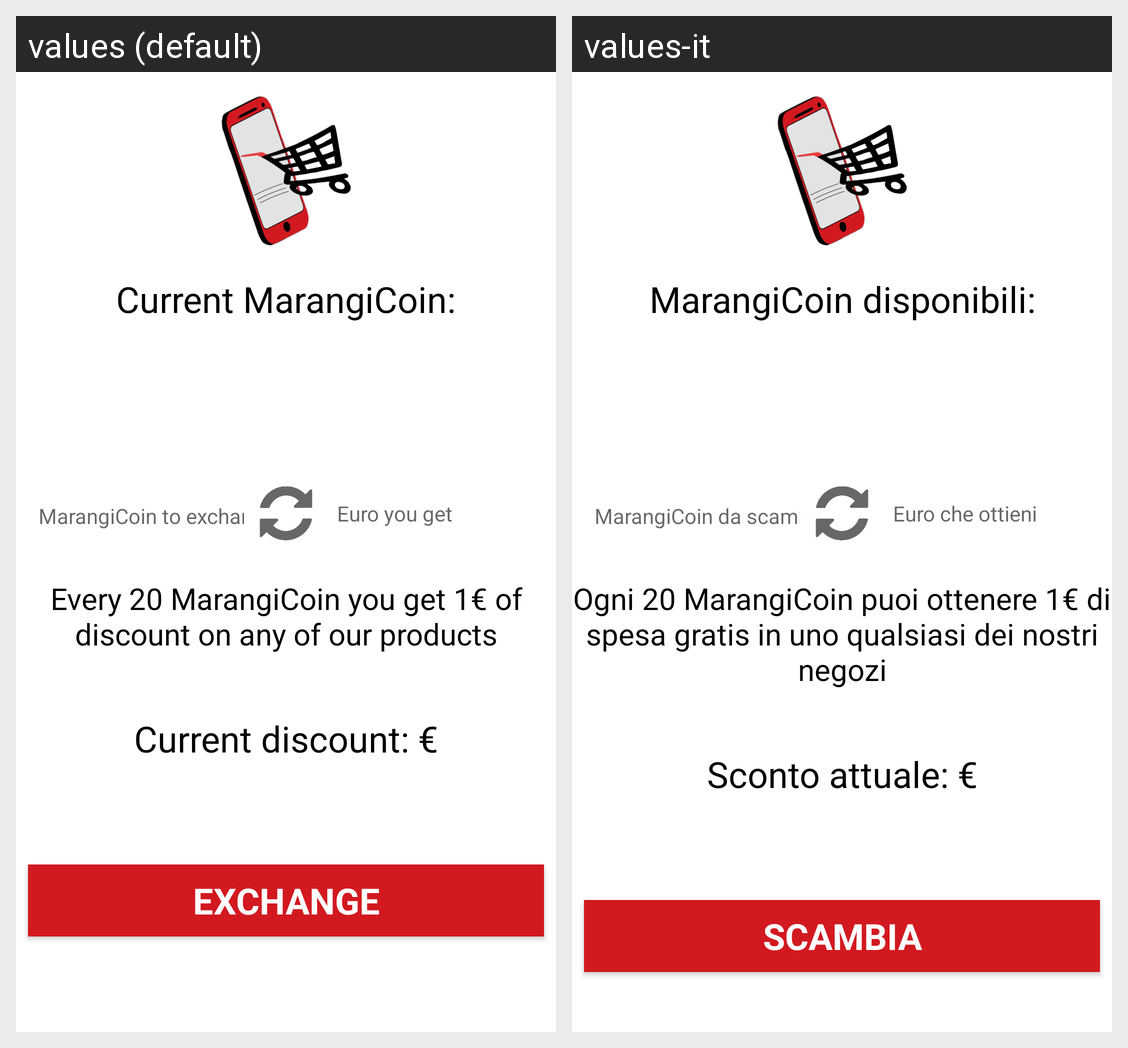

Strings drawn on this Android screen and how each of the app's shown locales translates them:
Android screen res/layout/fragment_layout_marangicoin.xml rendered under 2 locales, left to right: values (default), values-it. Device: Nexus 5 (rendered at 1080×1920; each locale shown at half size, 540×960, under a caption strip naming it); theme AppTheme.
Strings drawn on this screen, with the default value and each locale's value (text and hints the layout hard-codes, and strings that could not be matched under every locale, appear in the picture but are not listed):

your_marangiCoin
  values: Current MarangiCoin:
  values-it: MarangiCoin disponibili:

marangiCoin_exchange
  values: MarangiCoin to exchange
  values-it: MarangiCoin da scambiare

euro_exchange
  values: Euro you get
  values-it: Euro che ottieni

exchange_marangiCoin
  values: Every 20 MarangiCoin you get 1€ of discount on any of our products
  values-it: Ogni 20 MarangiCoin puoi ottenere 1€ di spesa gratis in uno qualsiasi dei nostri negozi

current_discount
  values: Current discount: €
  values-it: Sconto attuale: €

exchange_button
  values: Exchange
  values-it: Scambia
